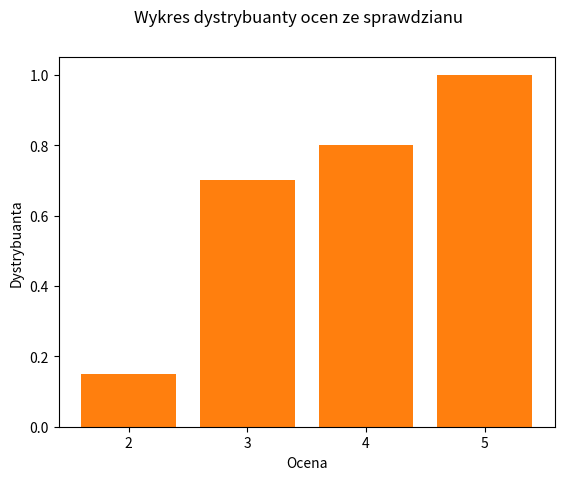

The script that saved this image:
import matplotlib.pyplot as plt

names = ['2', '3', '4', '5']
values = [0.15, 0.55, 0.1, 0.2]
sums = [sum(values[:i]) for i in range(1, 5)]

plt.bar(names, values)
plt.suptitle("Wykres prawdopodobieństw ocen ze sprawdzianu")
plt.xlabel("Ocena")
plt.ylabel("Prawdopodobieństwo")
plt.savefig('oceny.png')

plt.bar(names, sums)
plt.suptitle("Wykres dystrybuanty ocen ze sprawdzianu")
plt.xlabel("Ocena")
plt.ylabel("Dystrybuanta")
plt.savefig('oceny-dyst.png')

    